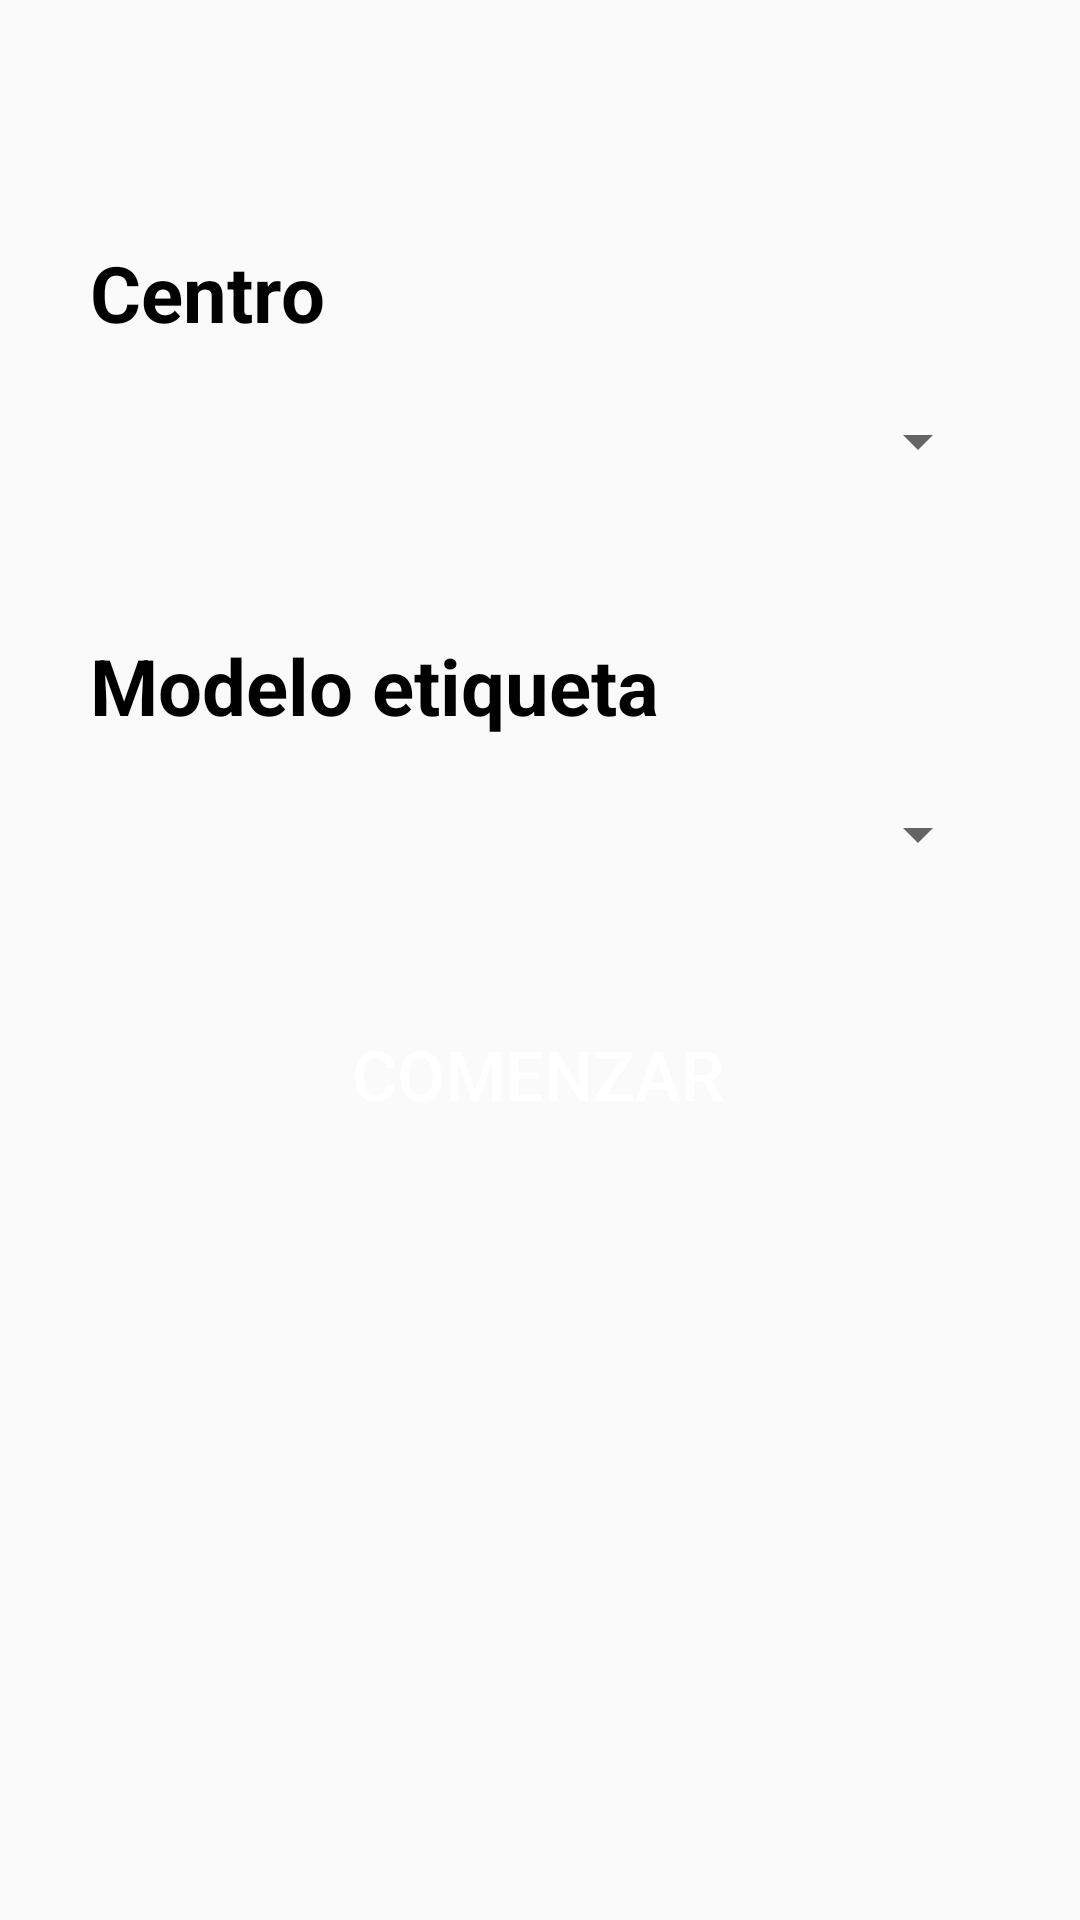

The Android layout XML behind this screen, and the referenced resources:
<!-- AndroidManifest.xml: application theme Theme.Asysgon -->
<!-- res/layout/activity_escaneartienda.xml -->
<?xml version="1.0" encoding="utf-8"?>
<androidx.constraintlayout.widget.ConstraintLayout xmlns:android="http://schemas.android.com/apk/res/android"
    xmlns:app="http://schemas.android.com/apk/res-auto"
    xmlns:tools="http://schemas.android.com/tools"
    android:layout_width="match_parent"
    android:layout_height="match_parent"
    tools:context=".ui.EscanearTiendaActivity">

    <TextView
        android:id="@+id/tvSCentro"
        android:layout_width="match_parent"
        android:layout_height="wrap_content"
        android:layout_marginStart="30dp"
        android:layout_marginTop="80dp"
        android:layout_marginEnd="30dp"
        android:text="@string/centro"
        android:textAlignment="textStart"
        android:textColor="@color/black"
        android:textSize="26sp"
        android:textStyle="bold"
        app:layout_constraintEnd_toEndOf="@+id/layouts1"
        app:layout_constraintStart_toStartOf="@+id/layouts1"
        app:layout_constraintTop_toTopOf="parent" />

    <LinearLayout
        android:id="@+id/layouts1"
        android:layout_width="match_parent"
        android:layout_height="wrap_content"
        android:layout_marginStart="30dp"
        android:layout_marginTop="8dp"
        android:layout_marginEnd="30dp"
        android:background="@drawable/border_rounder"
        app:layout_constraintEnd_toEndOf="parent"
        app:layout_constraintStart_toStartOf="parent"
        app:layout_constraintTop_toBottomOf="@id/tvSCentro">

        <Spinner
            android:id="@+id/spinerCentro"
            android:layout_width="match_parent"
            android:layout_height="48dp"
            android:padding="7dp"
            android:textAlignment="textStart"
            tools:ignore="SpeakableTextPresentCheck" />

    </LinearLayout>

    <TextView
        android:id="@+id/tvSModelo"
        android:layout_width="match_parent"
        android:layout_height="wrap_content"
        android:layout_marginStart="30dp"

        android:layout_marginTop="40dp"
        android:layout_marginEnd="30dp"
        android:text="@string/modelo"
        android:textAlignment="textStart"
        android:textColor="@color/black"
        android:textSize="26sp"
        android:textStyle="bold"
        app:layout_constraintEnd_toEndOf="@+id/layouts2"
        app:layout_constraintStart_toStartOf="@+id/layouts2"
        app:layout_constraintTop_toBottomOf="@id/layouts1" />

    <LinearLayout
        android:id="@+id/layouts2"
        android:layout_width="match_parent"
        android:layout_height="wrap_content"
        android:layout_marginStart="30dp"
        android:layout_marginTop="8dp"
        android:layout_marginEnd="30dp"
        android:background="@drawable/border_rounder"
        app:layout_constraintEnd_toEndOf="parent"
        app:layout_constraintStart_toStartOf="parent"
        app:layout_constraintTop_toBottomOf="@id/tvSModelo">

        <Spinner
            android:id="@+id/spinerModeloEtq"
            android:layout_width="match_parent"
            android:layout_height="48dp"
            android:padding="7dp"
            tools:ignore="SpeakableTextPresentCheck" />

    </LinearLayout>

    <Button
        android:id="@+id/btnComenzar"
        android:layout_width="wrap_content"
        android:layout_height="wrap_content"
        android:layout_marginStart="35dp"
        android:layout_marginTop="32dp"
        android:layout_marginEnd="35dp"
        android:layout_marginBottom="40dp"
        android:background="@drawable/border_redondos"
        android:clickable="true"
        android:focusable="true"
        android:padding="8dp"
        android:paddingStart="20dp"
        android:paddingEnd="20dp"
        android:text="@string/comenzar"
        android:textAlignment="textStart"
        android:textColor="@color/white"
        android:textSize="23sp"
        app:layout_constraintBottom_toBottomOf="parent"
        app:layout_constraintEnd_toEndOf="parent"
        app:layout_constraintHorizontal_bias="0.497"
        app:layout_constraintStart_toStartOf="parent"
        app:layout_constraintTop_toBottomOf="@+id/layouts2"
        app:layout_constraintVertical_bias="0.0" />

</androidx.constraintlayout.widget.ConstraintLayout>
<!-- resources referenced by this layout -->
<resources>
  <color name="black">#FF000000</color>
  <color name="white">#FFFFFFFF</color>
  <string name="centro">Centro</string>
  <string name="comenzar">comenzar</string>
  <string name="modelo">Modelo etiqueta</string>
  <style name="Theme.Asysgon" parent="Theme.AppCompat.DayNight.NoActionBar">
          
          <item name="colorPrimary">@color/colorPrimary</item>
          <item name="colorPrimaryVariant">@color/colorPrimaryVariant</item>
          <item name="colorAccent">@color/colorAccent</item>
          <item name="colorPrimarySurface">@color/purple_100</item>
          <item name="colorOnPrimary">@color/white</item>
  
          
          <item name="colorSecondary">#80739F</item>
          <item name="colorSecondaryVariant">@color/teal_700</item>
          <item name="colorOnSecondary">@color/black</item>
  
          
          <item name="android:statusBarColor" tools:targetApi="l">?attr/colorPrimaryVariant</item>
          <item name="android:navigationBarColor">?attr/colorPrimary</item>
          
      </style>
  <color name="colorPrimary">#333333</color>
  <color name="colorPrimaryVariant">#000000</color>
  <color name="colorAccent">#505050</color>
  <color name="purple_100">#C6B6D1</color>
  <color name="teal_700">#FF018786</color>
</resources>
